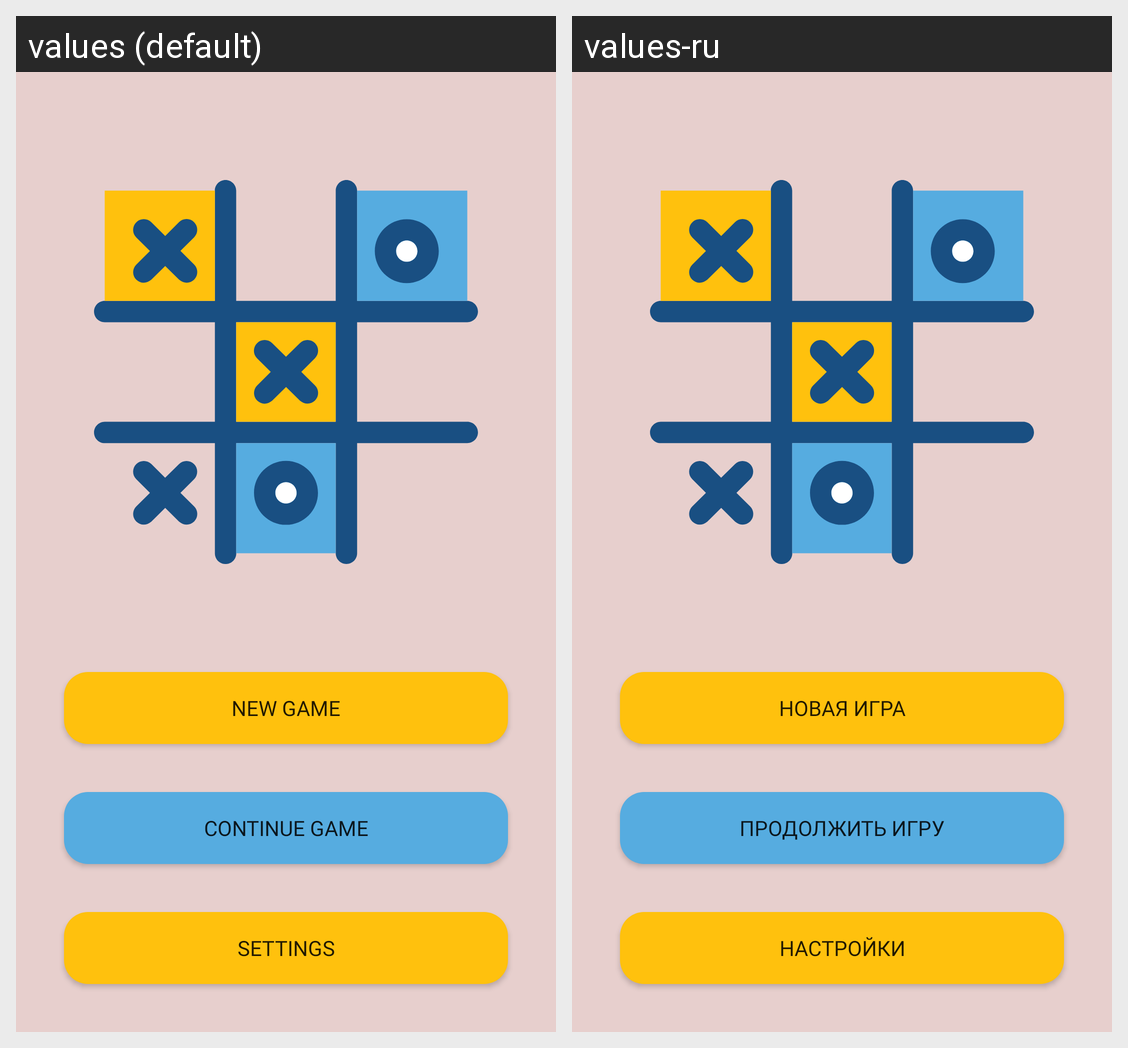

The same Android screen rendered under two of its app's locales, left to right. List the strings drawn on it with the default value and each locale's translation.
Android screen res/layout/activity_main.xml rendered under 2 locales, left to right: values (default), values-ru. Device: Nexus 5 (rendered at 1080×1920; each locale shown at half size, 540×960, under a caption strip naming it); theme Theme.AppCompat.DayNight.NoActionBar.
Strings drawn on this screen, with the default value and each locale's value (text and hints the layout hard-codes, and strings that could not be matched under every locale, appear in the picture but are not listed):

new_game
  values: New game
  values-ru: Новая игра

continue_game
  values: Continue game
  values-ru: Продолжить игру

settings
  values: Settings
  values-ru: Настройки
